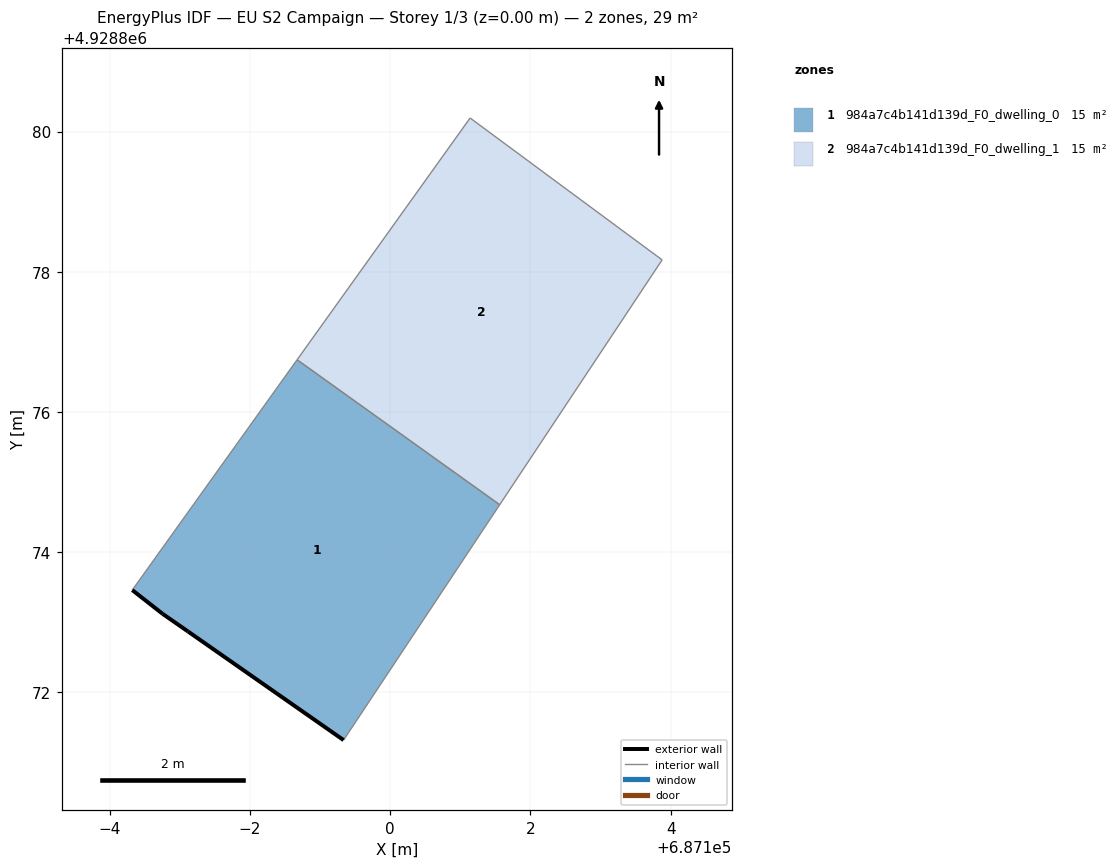
=== STOREY PLAN SPEC (per zone: floor XY polygon, exterior-wall plan segments, windows/doors) ===
zone 1: 984a7c4b141d139d_F0_dwelling_0  (14.7 m²)
  floor: (687099.33, 4928871.32) (687101.56, 4928874.68) (687098.67, 4928876.75) (687096.32, 4928873.46) (687096.76, 4928873.12) (687097.11, 4928872.87)
  exterior wall: (687096.76, 4928873.12) – (687096.32, 4928873.46)  [0.6 m]
  exterior wall: (687099.33, 4928871.32) – (687097.11, 4928872.87)  [2.7 m]
  exterior wall: (687097.11, 4928872.87) – (687096.76, 4928873.12)  [0.4 m]
  interior walls: 3
zone 2: 984a7c4b141d139d_F0_dwelling_1  (14.7 m²)
  floor: (687101.56, 4928874.68) (687103.88, 4928878.17) (687101.14, 4928880.19) (687098.67, 4928876.75)
  interior walls: 4

=== DERIVED (storey summary) ===
Building: EU S2 Campaign
Storey: 1 of 3  (floor level z = 0.00 m)
Storey gross floor area: 29.3 m²
Zones on this storey: 2
  - 984a7c4b141d139d_F0_dwelling_0: floor 14.7 m²; exterior wall 3.7 m (11.1 m²); WWR 0.0%
  - 984a7c4b141d139d_F0_dwelling_1: floor 14.7 m²
Zone adjacency (shared interzone walls):
  - 984a7c4b141d139d_F0_dwelling_0 ↔ 984a7c4b141d139d_F0_dwelling_1